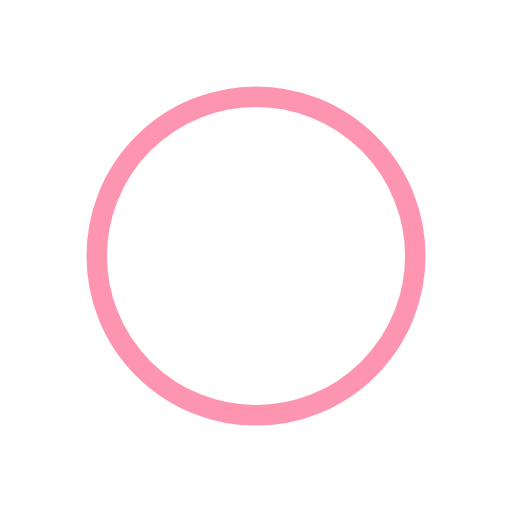
t = 0.00 s
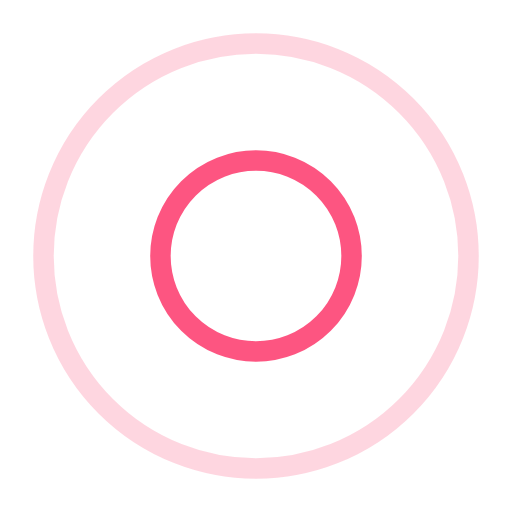
t = 0.38 s
t = 0.75 s: frame unchanged from t = 0.00 s, image omitted
t = 1.13 s: frame unchanged from t = 0.38 s, image omitted

The animated SVG that drew these frames (rendered in a browser with its animation timeline set to each time). Animation: 4 SMIL elements (animate=4); one cycle of 1.50 s, repeats indefinitely.

<svg width="64px"  height="64px"  xmlns="http://www.w3.org/2000/svg" viewBox="0 0 100 100" preserveAspectRatio="xMidYMid" class="lds-ripple" style="background: none;"><circle cx="50" cy="50" r="45.391" fill="none" ng-attr-stroke="{{config.c1}}" ng-attr-stroke-width="{{config.width}}" stroke="#fc2c62" stroke-width="4"><animate attributeName="r" calcMode="spline" values="0;48" keyTimes="0;1" dur="1.5" keySplines="0 0.2 0.8 1" begin="-0.75s" repeatCount="indefinite"></animate><animate attributeName="opacity" calcMode="spline" values="1;0" keyTimes="0;1" dur="1.5" keySplines="0.2 0 0.8 1" begin="-0.75s" repeatCount="indefinite"></animate></circle><circle cx="50" cy="50" r="24.7408" fill="none" ng-attr-stroke="{{config.c2}}" ng-attr-stroke-width="{{config.width}}" stroke="#fc2c62" stroke-width="4"><animate attributeName="r" calcMode="spline" values="0;48" keyTimes="0;1" dur="1.5" keySplines="0 0.2 0.8 1" begin="0s" repeatCount="indefinite"></animate><animate attributeName="opacity" calcMode="spline" values="1;0" keyTimes="0;1" dur="1.5" keySplines="0.2 0 0.8 1" begin="0s" repeatCount="indefinite"></animate></circle></svg>